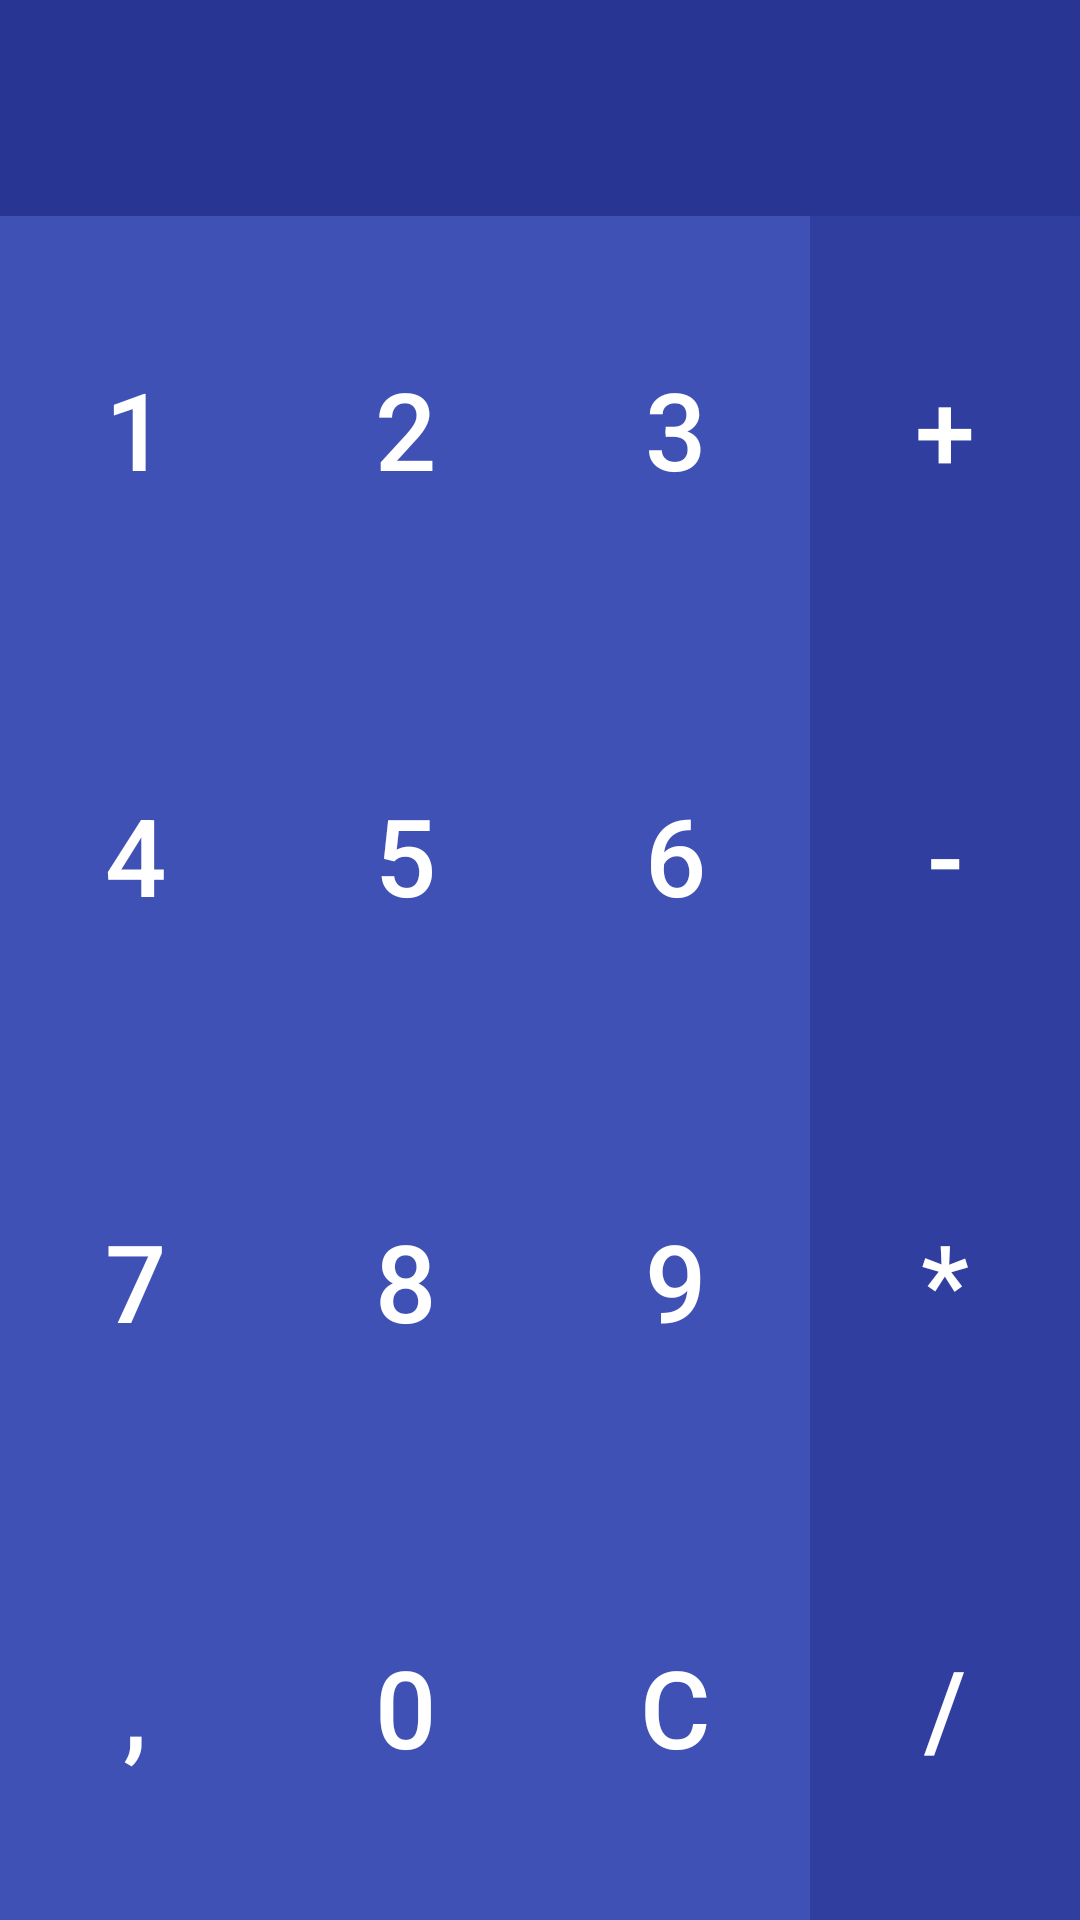

Produce the Android XML layout that renders to this screen, including the resource entries it uses.
<!-- AndroidManifest.xml: application theme AppTheme -->
<!-- res/layout/activity_main.xml -->
<?xml version="1.0" encoding="utf-8"?>
<LinearLayout xmlns:android="http://schemas.android.com/apk/res/android"
    android:layout_width="match_parent"
    android:layout_height="match_parent"
    android:background="@color/colorPrimaryBackground"
    android:orientation="vertical">

    <LinearLayout
        android:layout_width="match_parent"
        android:layout_height="72sp"
        android:orientation="horizontal"
        android:gravity="center">

        <TextView
            android:id="@+id/textViewFirst"
            android:layout_width="wrap_content"
            android:layout_height="wrap_content"
            android:textColor="@color/colorPrimaryActive"
            android:textSize="36sp" />

        <TextView
            android:id="@+id/textViewOperation"
            android:layout_width="wrap_content"
            android:layout_height="wrap_content"
            android:textColor="@color/colorPrimaryActive"
            android:textSize="36sp"
            android:visibility="invisible" />

        <TextView
            android:id="@+id/textViewSecond"
            android:layout_width="wrap_content"
            android:layout_height="wrap_content"
            android:textColor="@color/colorPrimaryActive"
            android:textSize="36sp" />

        <TextView
            android:id="@+id/textViewEqual"
            android:layout_width="wrap_content"
            android:layout_height="wrap_content"
            android:text="@string/text_view_equal"
            android:textColor="@color/colorPrimaryActive"
            android:textSize="36sp"
            android:visibility="invisible" />

        <TextView
            android:id="@+id/textViewResult"
            android:layout_width="wrap_content"
            android:layout_height="wrap_content"
            android:textColor="@color/colorPrimaryActive"
            android:textSize="36sp" />
    </LinearLayout>

    <TableLayout
        android:layout_width="match_parent"
        android:layout_height="match_parent"
        android:stretchColumns="*">

        <TableRow
            style="?android:attr/buttonBarStyle"
            android:layout_weight="1"
            android:gravity="center">

            <Button
                style="?android:attr/buttonBarButtonStyle"
                android:id="@+id/button1"
                android:layout_width="match_parent"
                android:layout_height="match_parent"
                android:text="@string/button_1"
                android:background="@color/colorPrimary"
                android:textColor="@color/colorPrimaryActive"
                android:textSize="36sp" />

            <Button
                style="?android:attr/buttonBarButtonStyle"
                android:id="@+id/button2"
                android:layout_width="match_parent"
                android:layout_height="match_parent"
                android:text="@string/button_2"
                android:background="@color/colorPrimary"
                android:textColor="@color/colorPrimaryActive"
                android:textSize="36sp" />

            <Button
                style="?android:attr/buttonBarButtonStyle"
                android:id="@+id/button3"
                android:layout_width="match_parent"
                android:layout_height="match_parent"
                android:text="@string/button_3"
                android:background="@color/colorPrimary"
                android:textColor="@color/colorPrimaryActive"
                android:textSize="36sp" />

            <Button
                style="?android:attr/buttonBarButtonStyle"
                android:id="@+id/buttonPlus"
                android:layout_width="match_parent"
                android:layout_height="match_parent"
                android:text="@string/button_plus"
                android:background="@color/colorPrimaryDark"
                android:textColor="@color/colorPrimaryActive"
                android:textSize="36sp" />
        </TableRow>

        <TableRow
            style="?android:attr/buttonBarStyle"
            android:layout_weight="1"
            android:gravity="center">

            <Button
                style="?android:attr/buttonBarButtonStyle"
                android:id="@+id/button4"
                android:layout_width="match_parent"
                android:layout_height="match_parent"
                android:text="@string/button_4"
                android:background="@color/colorPrimary"
                android:textColor="@color/colorPrimaryActive"
                android:textSize="36sp" />

            <Button
                style="?android:attr/buttonBarButtonStyle"
                android:id="@+id/button5"
                android:layout_width="match_parent"
                android:layout_height="match_parent"
                android:text="@string/button_5"
                android:background="@color/colorPrimary"
                android:textColor="@color/colorPrimaryActive"
                android:textSize="36sp" />

            <Button
                style="?android:attr/buttonBarButtonStyle"
                android:id="@+id/button6"
                android:layout_width="match_parent"
                android:layout_height="match_parent"
                android:text="@string/button_6"
                android:background="@color/colorPrimary"
                android:textColor="@color/colorPrimaryActive"
                android:textSize="36sp" />

            <Button
                style="?android:attr/buttonBarButtonStyle"
                android:id="@+id/buttonMinus"
                android:layout_width="match_parent"
                android:layout_height="match_parent"
                android:text="@string/button_minus"
                android:background="@color/colorPrimaryDark"
                android:textColor="@color/colorPrimaryActive"
                android:textSize="36sp" />
        </TableRow>

        <TableRow
            style="?android:attr/buttonBarStyle"
            android:layout_weight="1"
            android:gravity="center">

            <Button
                style="?android:attr/buttonBarButtonStyle"
                android:id="@+id/button7"
                android:layout_width="match_parent"
                android:layout_height="match_parent"
                android:text="@string/button_7"
                android:background="@color/colorPrimary"
                android:textColor="@color/colorPrimaryActive"
                android:textSize="36sp" />

            <Button
                style="?android:attr/buttonBarButtonStyle"
                android:id="@+id/button8"
                android:layout_width="match_parent"
                android:layout_height="match_parent"
                android:text="@string/button_8"
                android:background="@color/colorPrimary"
                android:textColor="@color/colorPrimaryActive"
                android:textSize="36sp" />

            <Button
                style="?android:attr/buttonBarButtonStyle"
                android:id="@+id/button9"
                android:layout_width="match_parent"
                android:layout_height="match_parent"
                android:text="@string/button_9"
                android:background="@color/colorPrimary"
                android:textColor="@color/colorPrimaryActive"
                android:textSize="36sp" />

            <Button
                style="?android:attr/buttonBarButtonStyle"
                android:id="@+id/buttonMultiply"
                android:layout_width="match_parent"
                android:layout_height="match_parent"
                android:text="@string/button_multiple"
                android:background="@color/colorPrimaryDark"
                android:textColor="@color/colorPrimaryActive"
                android:textSize="36sp" />
        </TableRow>

        <TableRow
            style="?android:attr/buttonBarStyle"
            android:layout_weight="1"
            android:gravity="center">

            <Button
                style="?android:attr/buttonBarButtonStyle"
                android:id="@+id/buttonComma"
                android:layout_width="match_parent"
                android:layout_height="match_parent"
                android:text="@string/button_comma"
                android:background="@color/colorPrimary"
                android:textColor="@color/colorPrimaryActive"
                android:textSize="36sp" />

            <Button
                style="?android:attr/buttonBarButtonStyle"
                android:id="@+id/button0"
                android:layout_width="match_parent"
                android:layout_height="match_parent"
                android:text="@string/button_0"
                android:background="@color/colorPrimary"
                android:textColor="@color/colorPrimaryActive"
                android:textSize="36sp" />

            <Button
                style="?android:attr/buttonBarButtonStyle"
                android:id="@+id/buttonClear"
                android:layout_width="match_parent"
                android:layout_height="match_parent"
                android:text="@string/button_clear"
                android:background="@color/colorPrimary"
                android:textColor="@color/colorPrimaryActive"
                android:textSize="36sp" />

            <Button
                style="?android:attr/buttonBarButtonStyle"
                android:id="@+id/buttonDivide"
                android:layout_width="match_parent"
                android:layout_height="match_parent"
                android:text="@string/button_divide"
                android:background="@color/colorPrimaryDark"
                android:textColor="@color/colorPrimaryActive"
                android:textSize="36sp" />
        </TableRow>
    </TableLayout>
</LinearLayout>
<!-- resources referenced by this layout -->
<resources>
  <color name="colorPrimary">#3F51B5</color>
  <color name="colorPrimaryActive">#FFFFFF</color>
  <color name="colorPrimaryBackground">#283593</color>
  <color name="colorPrimaryDark">#303F9F</color>
  <string name="button_0">0</string>
  <string name="button_1">1</string>
  <string name="button_2">2</string>
  <string name="button_3">3</string>
  <string name="button_4">4</string>
  <string name="button_5">5</string>
  <string name="button_6">6</string>
  <string name="button_7">7</string>
  <string name="button_8">8</string>
  <string name="button_9">9</string>
  <string name="button_clear">C</string>
  <string name="button_comma">,</string>
  <string name="button_divide">/</string>
  <string name="button_minus">-</string>
  <string name="button_multiple">*</string>
  <string name="button_plus">+</string>
  <string name="text_view_equal">=</string>
  <style name="AppTheme" parent="Theme.AppCompat.Light.DarkActionBar">
          <item name="colorPrimary">@color/colorPrimary</item>
          <item name="colorPrimaryDark">@color/colorPrimaryDark</item>
          <item name="colorAccent">@color/colorAccent</item>
      </style>
  <color name="colorAccent">#FF4081</color>
</resources>
